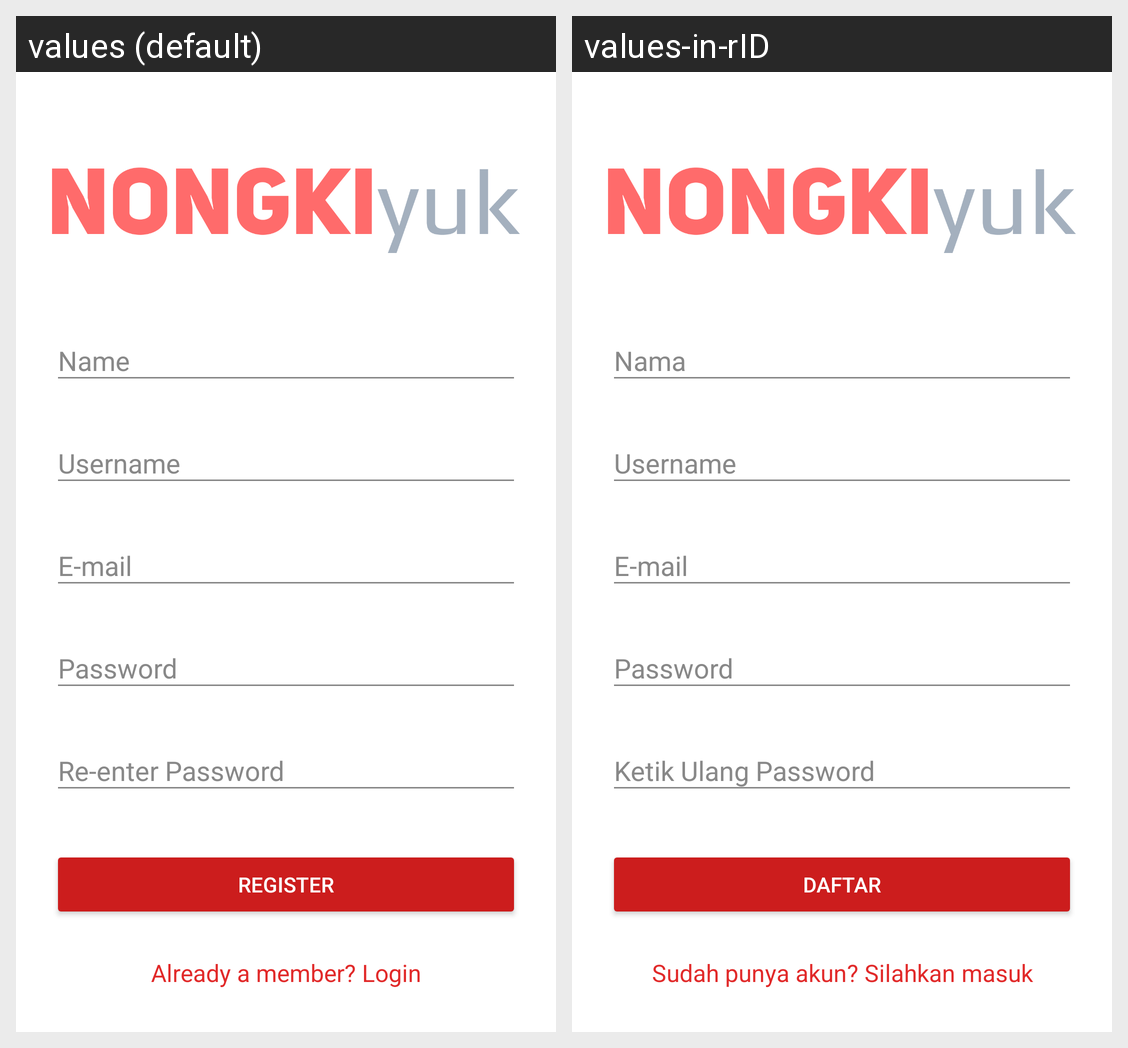

Locale-by-locale string values for the Android screen shown in this grid:
Android screen res/layout/activity_signup.xml rendered under 2 locales, left to right: values (default), values-in-rID. Device: Nexus 5 (rendered at 1080×1920; each locale shown at half size, 540×960, under a caption strip naming it); theme AppTheme.Dark.
Strings drawn on this screen, with the default value and each locale's value (text and hints the layout hard-codes, and strings that could not be matched under every locale, appear in the picture but are not listed):

button_register
  values: Register
  values-in-rID: Daftar

link_login
  values: Already a member? Login
  values-in-rID: Sudah punya akun? Silahkan masuk
